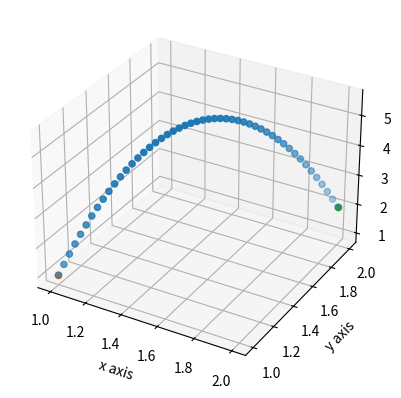
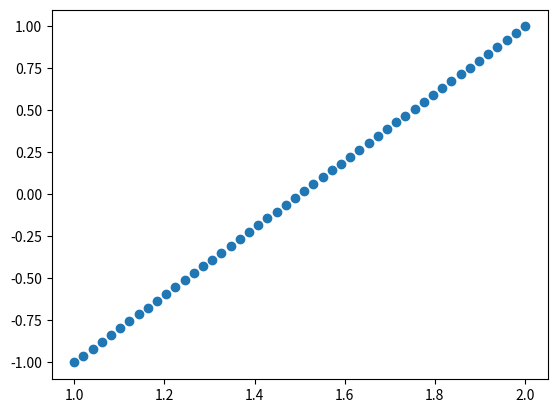
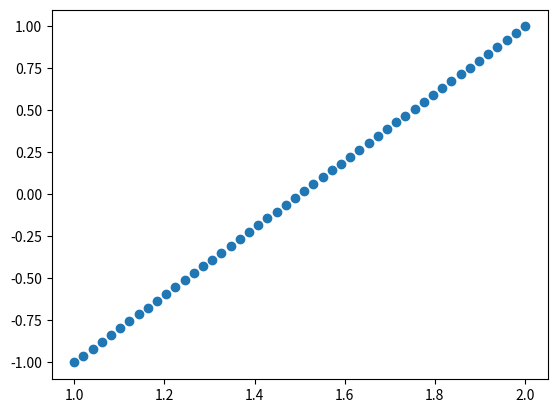
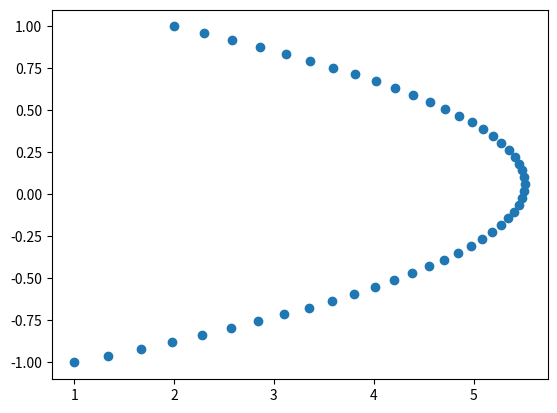

Write the Python code that produced these figures, in order.
import matplotlib.pyplot as plt
import numpy as np

#refference  https://math.stackexchange.com/questions/4177154/find-equation-for-a-parabolic-line-that-goes-through-two-points-in-3d-space
# y=1−x2 , or c⃗ (t)=(t,1−t2)

def create_parbolic_vector(start_p,end_p,high,samples):
    # A is start point, B end point, C mid point, D - maximum vertex to C

    A=np.array([start_p]).T
    B=np.array([end_p]).T
    d=high
    C = (A + B)/2
    D = C + np.array([[0,0,d]]).T
    t = np.linspace(-1,1 , samples)

    CC = np.tile(C, (1,len(t)))
    tt = np.tile(t,(len(t),1))
    qq = 1-t**2
    qqq = np.tile(qq,(len(t),1))

    DD = np.tile(D-C,(1,len(t)))
    EE = np.tile(C-A,(1,len(t)))

    X = CC + EE*t +DD*qq  #X=C+(C-A)t+(D-C)(1-t^2)
    X=X.T
    print(X)
    fig=plt.figure()
    ax = fig.add_subplot(111, projection='3d')
    ax.set_xlabel('x axis')
    ax.set_ylabel('y axis')
    ax.set_zlabel('z axis')
    ax.scatter(X[:,0],X[:,1],X[:,2])
    ax.scatter(A[0],A[1],A[2])
    ax.scatter(B[0], B[1], B[2])

    fig=plt.figure()
    plt.scatter(X[:,0],t)
    fig = plt.figure()
    plt.scatter(X[:, 1], t)
    fig = plt.figure()
    plt.scatter(X[:, 2], t)
    plt.show()

    plt.show()

#def main():
# create_parbolic_vector([-0.75,3.23,2.77],[1.57,0.94,0.74],100)
create_parbolic_vector([1,1,1],[2,2,2],4,50)